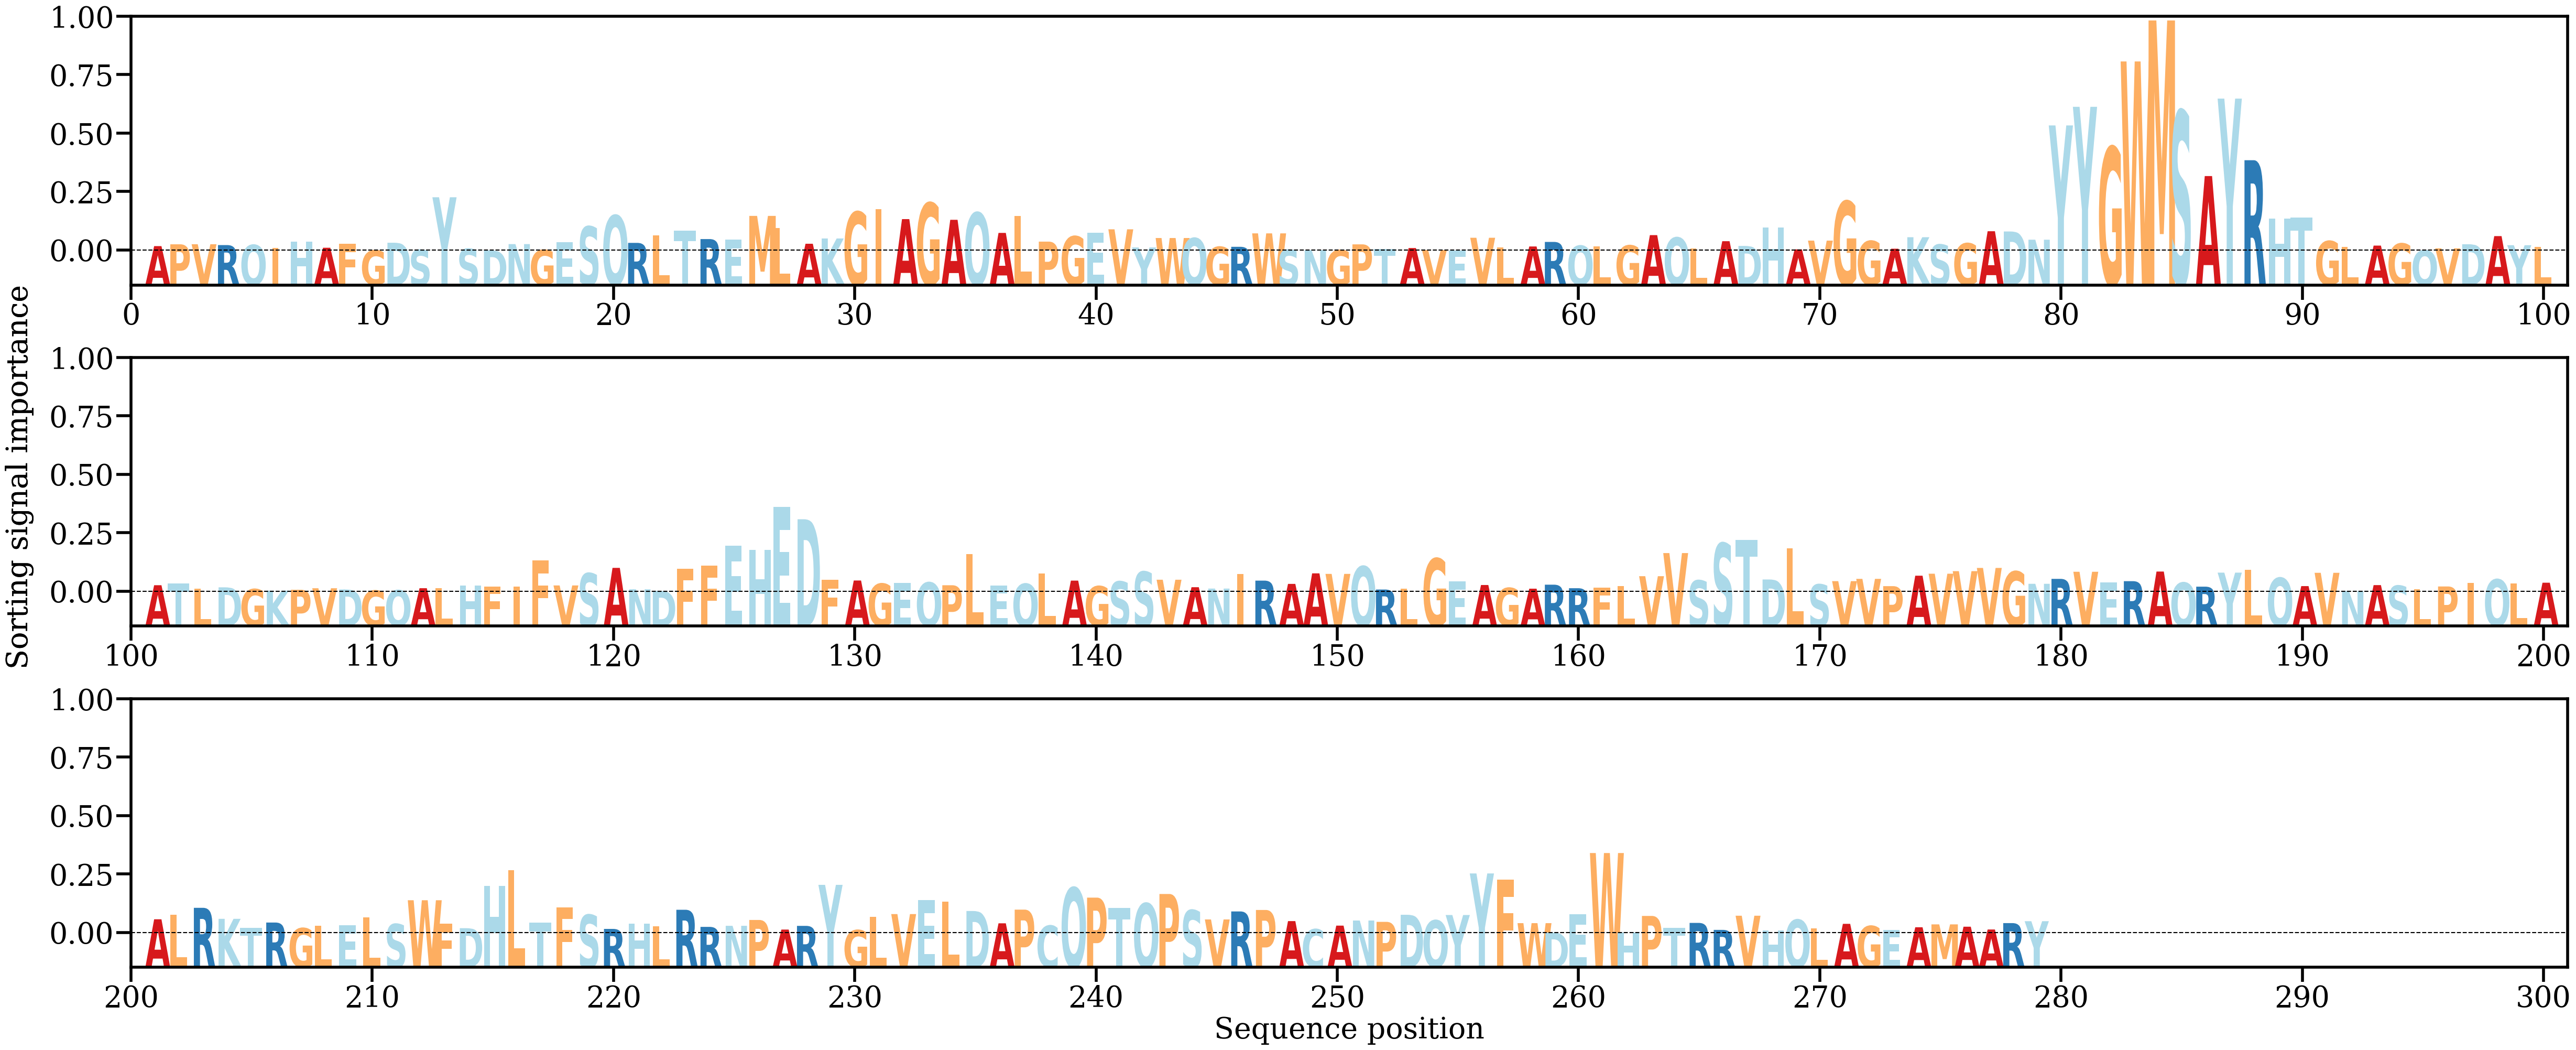

Data behind this chart, as committed beside it:
AA, Alpha
A, [0.00088139]
P, [0.00123482]
V, [0.00124677]
R, [0.00108182]
Q, [0.00111511]
I, [0.00054022]
H, [0.00175795]
A, [0.00056455]
F, [0.00129218]
G, [5.06567e-05]
D, [0.00153878]
S, [0.00015358]
Y, [0.01037811]
S, [0.00035987]
D, [4.500676e-05]
N, [0.00127422]
G, [0.00014783]
E, [0.00163201]
S, [0.00469803]
Q, [0.00685027]
R, [0.0015096]
L, [0.00295098]
T, [0.00387277]
R, [0.00225089]
E, [0.00215042]
M, [0.00675546]
L, [0.00435682]
A, [0.00134269]
K, [0.00236651]
G, [0.00754326]
I, [0.00810298]
A, [0.00613229]
G, [0.00929127]
A, [0.00599647]
Q, [0.00739111]
A, [0.00344888]
L, [0.00670443]
P, [0.00175495]
G, [0.00278817]
E, [0.00349541]
V, [0.004148]
Y, [0.00062092]
W, [0.00245659]
Q, [0.0024394]
G, [0.00074205]
R, [0.00074683]
W, [0.00336025]
S, [0.00016255]
N, [9.116193e-05]
G, [0.00010381]
P, [0.00122417]
T, [0.00035815]
A, [0.0005067]
V, [0.00012303]
E, [5.2547235e-05]
V, [0.00250519]
L, [0.00059015]
A, [0.00081373]
R, [0.00169567]
Q, [0.00096086]
... 219 more rows
